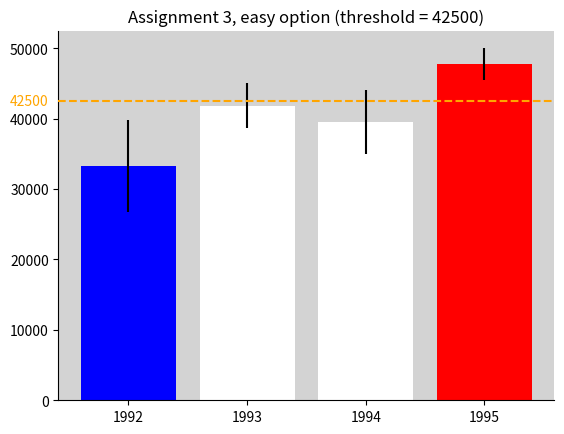

Write Python code to recreate this figure.
# Use the following data for this assignment:

import pandas as pd
import numpy as np

np.random.seed(12345)

df = pd.DataFrame([np.random.normal(32000,200000,3650), 
                   np.random.normal(43000,100000,3650), 
                   np.random.normal(43500,140000,3650), 
                   np.random.normal(48000,70000,3650)], 
                  index=[1992,1993,1994,1995])


import matplotlib.pyplot as plt
import matplotlib.transforms as transforms

mean = df.mean(axis=1)
std = df.std(axis=1)
mean.values


import math
# confidence interval, 1.96 comes from the fact we want 95% confidence interval (z* value)
# http://www.dummies.com/education/math/statistics/how-to-calculate-a-confidence-interval-for-a-population-mean-when-you-know-its-standard-deviation/
confidence = 1.96 * (std.values / math.sqrt(len(df.columns)))
confidence

threshold = 42500

def colorForBar(mean, threshold, confidence):
    if (mean - confidence) <= threshold and (mean + confidence) >= threshold:
        return "white"
    
    if mean < threshold:
        return "blue"
    
    if mean > threshold:
        return "red"
fig, ax = plt.subplots()

colors=[colorForBar(mean.iloc[0], threshold, confidence[0]),
        colorForBar(mean.iloc[1], threshold, confidence[1]), 
        colorForBar(mean.iloc[2], threshold, confidence[2]), 
        colorForBar(mean.iloc[3], threshold, confidence[3])]

ax.axhline(y=threshold, zorder=10, linestyle="--", color="orange")
trans = transforms.blended_transform_factory(ax.get_yticklabels()[0].get_transform(), ax.transData)
ax.text(0,threshold, "{:.0f}".format(threshold), color="orange", transform=trans, 
        ha="right", va="center")

ax.bar(range(df.shape[0]), mean, yerr=confidence,
        align='center', color=colors)

ax.set_facecolor("lightgray")

plt.xticks(np.arange(len(df.index)), df.index)

plt.title("Assignment 3, easy option (threshold = {})".format(threshold))
ax.spines['top'].set_visible(False)
ax.spines['right'].set_visible(False)

plt.show()

